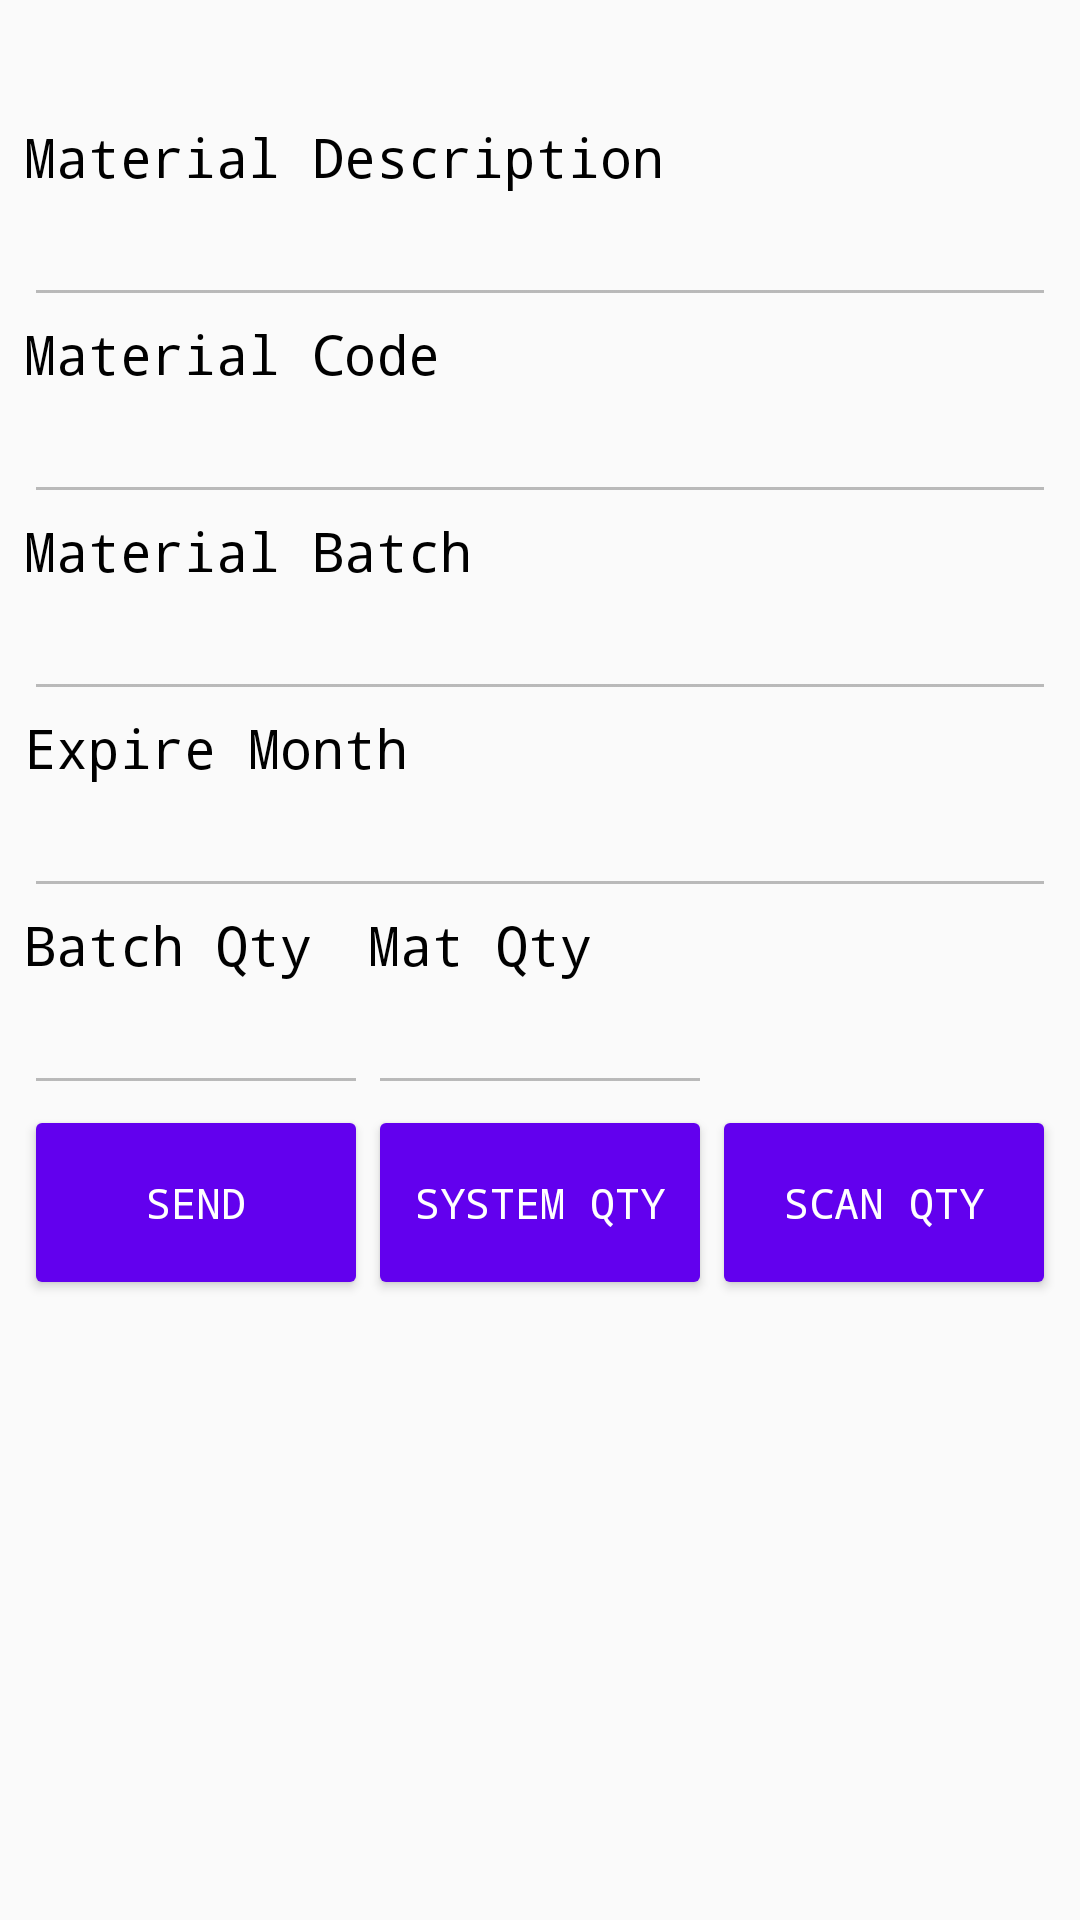

Android layout source for this screen:
<!-- AndroidManifest.xml: application theme AppTheme -->
<!-- res/layout/content_main.xml -->
<?xml version="1.0" encoding="utf-8"?>

<android.support.constraint.ConstraintLayout xmlns:android="http://schemas.android.com/apk/res/android"
    xmlns:app="http://schemas.android.com/apk/res-auto"
    xmlns:tools="http://schemas.android.com/tools"
    android:layout_width="match_parent"
    android:layout_height="match_parent"
    app:layout_behavior="@string/appbar_scrolling_view_behavior"
    tools:context="com.nipponit.manojm.scanner.MainActivity"
    tools:showIn="@layout/activity_main"
    tools:layout_editor_absoluteY="81dp"
    tools:layout_editor_absoluteX="0dp">

    <RelativeLayout
        android:id="@+id/relativeLayout"
        android:layout_width="0dp"
        android:layout_height="0dp"
        android:layout_marginBottom="10dp"
        android:layout_marginEnd="8dp"
        android:layout_marginLeft="8dp"
        android:layout_marginRight="8dp"
        android:layout_marginStart="8dp"
        android:layout_marginTop="8dp"
        app:layout_constraintBottom_toBottomOf="parent"
        app:layout_constraintHorizontal_bias="1.0"
        app:layout_constraintLeft_toLeftOf="parent"
        app:layout_constraintRight_toRightOf="parent"
        app:layout_constraintTop_toTopOf="parent"
        app:layout_constraintVertical_bias="1.0"
        >

        <TextView
            android:id="@+id/lblcusName"
            android:layout_width="wrap_content"
            android:layout_height="wrap_content"
            android:fontFamily="monospace"
            android:textSize="20sp"
            android:textStyle="bold"
            android:textColor="#ff2600"
            android:layout_marginBottom="15px"/>

        <TextView
            android:id="@+id/title1"
            android:layout_width="wrap_content"
            android:layout_height="wrap_content"
            android:layout_below="@+id/lblcusName"
            android:text="@string/scan_title1"
            android:textSize="18sp"
            android:textColor="@android:color/black"
            android:fontFamily="monospace"
            />
        <EditText
            android:id="@+id/txtMatDesc"
            android:layout_width="wrap_content"
            android:layout_height="wrap_content"
            android:layout_alignParentEnd="true"
            android:layout_alignParentStart="true"
            android:layout_below="@+id/title1"
            android:inputType="text"
            android:enabled="false"
            android:textColor="@android:color/tab_indicator_text"
            android:fontFamily="monospace"/>


        <TextView
            android:id="@+id/title2"
            android:layout_width="wrap_content"
            android:layout_height="wrap_content"
            android:layout_below="@id/txtMatDesc"
            android:text="@string/scan_title2"
            android:textSize="18sp"
            android:textColor="@android:color/black"
            android:fontFamily="monospace"/>
        <EditText
            android:id="@+id/txtMatCode"
            android:layout_width="wrap_content"
            android:layout_height="wrap_content"
            android:layout_alignParentEnd="true"
            android:layout_alignParentStart="true"
            android:layout_below="@+id/title2"
            android:inputType="text"
            android:enabled="false"
            android:fontFamily="monospace"
            android:textColor="@android:color/tab_indicator_text"/>


        <TextView
            android:id="@+id/title3"
            android:layout_width="wrap_content"
            android:layout_height="wrap_content"
            android:layout_below="@id/txtMatCode"
            android:text="@string/scan_title3"
            android:textSize="18sp"
            android:fontFamily="monospace"
            android:textColor="@android:color/black"/>
        <EditText
            android:id="@+id/txtMatBatch"
            android:layout_width="wrap_content"
            android:layout_height="wrap_content"
            android:layout_alignParentEnd="true"
            android:layout_alignParentStart="true"
            android:layout_below="@+id/title3"
            android:inputType="text"
            android:enabled="false"
            android:fontFamily="monospace"
            android:textColor="@android:color/tab_indicator_text"/>


        <TextView
            android:id="@+id/title7"
            android:layout_width="wrap_content"
            android:layout_height="wrap_content"
            android:layout_below="@+id/txtMatBatch"
            android:text="@string/scan_title7"
            android:textSize="18sp"
            android:fontFamily="monospace"
            android:textColor="@android:color/black"/>
        <EditText
            android:id="@+id/txtMatExMonth"
            android:layout_width="wrap_content"
            android:layout_height="wrap_content"
            android:layout_alignParentEnd="true"
            android:layout_alignParentStart="true"
            android:layout_below="@+id/title7"
            android:inputType="text"
            android:fontFamily="monospace"
            android:enabled="false"
            android:textColor="@android:color/tab_indicator_text"/>


        
        <LinearLayout
            android:id="@+id/layout_txt"
            android:layout_width="match_parent"
            android:layout_height="wrap_content"
            android:orientation="horizontal"
            android:layout_below="@+id/txtMatExMonth"
            android:weightSum="3">



            <LinearLayout
                android:layout_width="fill_parent"
                android:layout_height="fill_parent"
                android:layout_weight="1">
                <TextView
                    android:layout_width="match_parent"
                    android:layout_height="match_parent"
                    android:text="@string/scan_title5"
                    android:textSize="18sp"
                    android:fontFamily="monospace"
                    android:textColor="@android:color/black"/>
                    />

            </LinearLayout>

            <LinearLayout
                android:layout_width="fill_parent"
                android:layout_height="fill_parent"
                android:layout_weight="1">
                <TextView
                    android:layout_width="match_parent"
                    android:layout_height="match_parent"
                    android:text="@string/scan_title4"
                    android:textSize="18sp"
                    android:fontFamily="monospace"
                    android:textColor="@android:color/black"/>
                    />
            </LinearLayout>

            <LinearLayout
            android:layout_width="fill_parent"
            android:layout_height="fill_parent"
            android:layout_weight="1">
            <TextView
            android:layout_width="match_parent"
            android:layout_height="match_parent"
            android:text="@string/scan_title4"
            android:textSize="18sp"
            android:fontFamily="monospace"
            android:textColor="@android:color/black"
                android:visibility="invisible"
            />
            />

            </LinearLayout>
        </LinearLayout>
        


        
        <LinearLayout
            android:id="@+id/layout_edit"
            android:layout_width="match_parent"
            android:layout_height="wrap_content"
            android:orientation="horizontal"
            android:layout_below="@+id/layout_txt"
            android:weightSum="3">



            <LinearLayout
                android:layout_width="fill_parent"
                android:layout_height="fill_parent"
                android:layout_weight="1">
                <EditText
                    android:id="@+id/txtBQty"
                    android:layout_width="match_parent"
                    android:layout_height="match_parent"
                    android:enabled="false"
                    android:fontFamily="monospace"
                    android:textColor="@android:color/tab_indicator_text"
                    />

            </LinearLayout>

            <LinearLayout
                android:layout_width="fill_parent"
                android:layout_height="fill_parent"
                android:layout_weight="1">
                <EditText
                    android:id="@+id/txtSQty"
                    android:layout_width="match_parent"
                    android:layout_height="match_parent"
                    android:enabled="false"
                    android:fontFamily="monospace"
                    android:textColor="@android:color/tab_indicator_text"
                    />

            </LinearLayout>
            <LinearLayout
            android:layout_width="fill_parent"
            android:layout_height="fill_parent"
            android:layout_weight="1">
            <EditText
            android:id="@+id/txtMQty"
            android:layout_width="fill_parent"
            android:layout_height="fill_parent"
            android:enabled="false"
            android:fontFamily="monospace"
            android:textColor="@android:color/tab_indicator_text"
                android:visibility="invisible"
            />

            </LinearLayout>
        </LinearLayout>
        


        
        <LinearLayout
            android:id="@+id/layoutbtn"
            android:layout_width="match_parent"
            android:layout_height="wrap_content"
            android:orientation="horizontal"
            android:layout_below="@+id/layout_edit"
            android:weightSum="3">
        <LinearLayout
            android:layout_width="fill_parent"
            android:layout_height="fill_parent"
            android:layout_weight="1">

            <Button
                android:id="@+id/btnSend"
                android:theme="@style/MyButton"
                android:layout_width="match_parent"
                android:layout_height="65sp"
                android:text="@string/btnsend"
                android:fontFamily="monospace"
                />
            </LinearLayout>

            <LinearLayout
                android:layout_width="fill_parent"
                android:layout_height="fill_parent"
                android:layout_weight="1">

                <Button
                    android:id="@+id/btnSysStock"
                    android:theme="@style/MyButton"
                    android:layout_width="match_parent"
                    android:layout_height="match_parent"
                    android:text="@string/btnsysqty"
                    android:fontFamily="monospace"/>
            </LinearLayout>

            <LinearLayout
                android:layout_width="fill_parent"
                android:layout_height="fill_parent"
                android:layout_weight="1">

                <Button
                    android:id="@+id/btnViewScan"
                    android:theme="@style/MyButton"
                    android:layout_width="match_parent"
                    android:layout_height="match_parent"
                    android:fontFamily="monospace"
                    android:text="@string/btnscnqty"
                    />
            </LinearLayout>
        </LinearLayout>
        
<TextView
    android:id="@+id/txt"
    android:layout_width="wrap_content"
    android:layout_height="495dp"
    android:layout_below="@+id/layoutbtn"
    android:fontFamily="monospace"
    android:textSize="25sp"
    android:text="" />


    </RelativeLayout>


</android.support.constraint.ConstraintLayout>
<!-- res/layout/activity_main.xml (included above) -->
<?xml version="1.0" encoding="utf-8"?>

<android.support.design.widget.CoordinatorLayout xmlns:android="http://schemas.android.com/apk/res/android"
    xmlns:app="http://schemas.android.com/apk/res-auto"
    xmlns:tools="http://schemas.android.com/tools"
    android:layout_width="match_parent"
    android:layout_height="match_parent"
    tools:context="com.nipponit.manojm.scanner.MainActivity">

    <android.support.design.widget.AppBarLayout
        android:layout_width="match_parent"
        android:layout_height="wrap_content"
        android:theme="@style/AppTheme.AppBarOverlay">

        <android.support.v7.widget.Toolbar
            android:id="@+id/toolbar"
            android:layout_width="match_parent"
            android:layout_height="?attr/actionBarSize"
            android:background="?attr/colorPrimary"
            app:popupTheme="@style/AppTheme.PopupOverlay"
            />



    </android.support.design.widget.AppBarLayout>

    <include layout="@layout/content_main" android:id="@+id/id_content" />



</android.support.design.widget.CoordinatorLayout>
<!-- resources referenced by this layout -->
<resources>
  <string name="btnscnqty">Scan Qty</string>
  <string name="btnsend">Send</string>
  <string name="btnsysqty">System Qty</string>
  <string name="scan_title1">Material Description</string>
  <string name="scan_title2">Material Code</string>
  <string name="scan_title3">Material Batch</string>
  <string name="scan_title4">Mat Qty</string>
  <string name="scan_title5">Batch Qty</string>
  <string name="scan_title7">Expire Month</string>
  <style name="AppTheme.AppBarOverlay" parent="ThemeOverlay.AppCompat.Dark.ActionBar" />
  <style name="AppTheme.PopupOverlay" parent="ThemeOverlay.AppCompat.Light" />
  <style name="MyButton" parent="Theme.AppCompat.Light">
          <item name="colorControlHighlight">@color/colorPrimaryDark</item>
          <item name="colorButtonNormal">@color/colorPrimary</item>
          <item name="android:textColor">#ffff</item>
      </style>
  <style name="AppTheme" parent="Theme.AppCompat.Light.DarkActionBar">
          
          <item name="colorPrimary">@color/colorPrimary</item>
          <item name="colorPrimaryDark">@color/colorPrimaryDark</item>
          <item name="colorAccent">@color/colorAccent</item>
          <item name="android:fontFamily">monospace</item>
      </style>
  <!-- not gathered from this repository: default colours our renderer supplied (Android Studio template values) -->
  <color name="colorPrimary">#FF6200EE</color>
  <color name="colorPrimaryDark">#FF3700B3</color>
  <color name="colorAccent">#FF03DAC5</color>
</resources>
